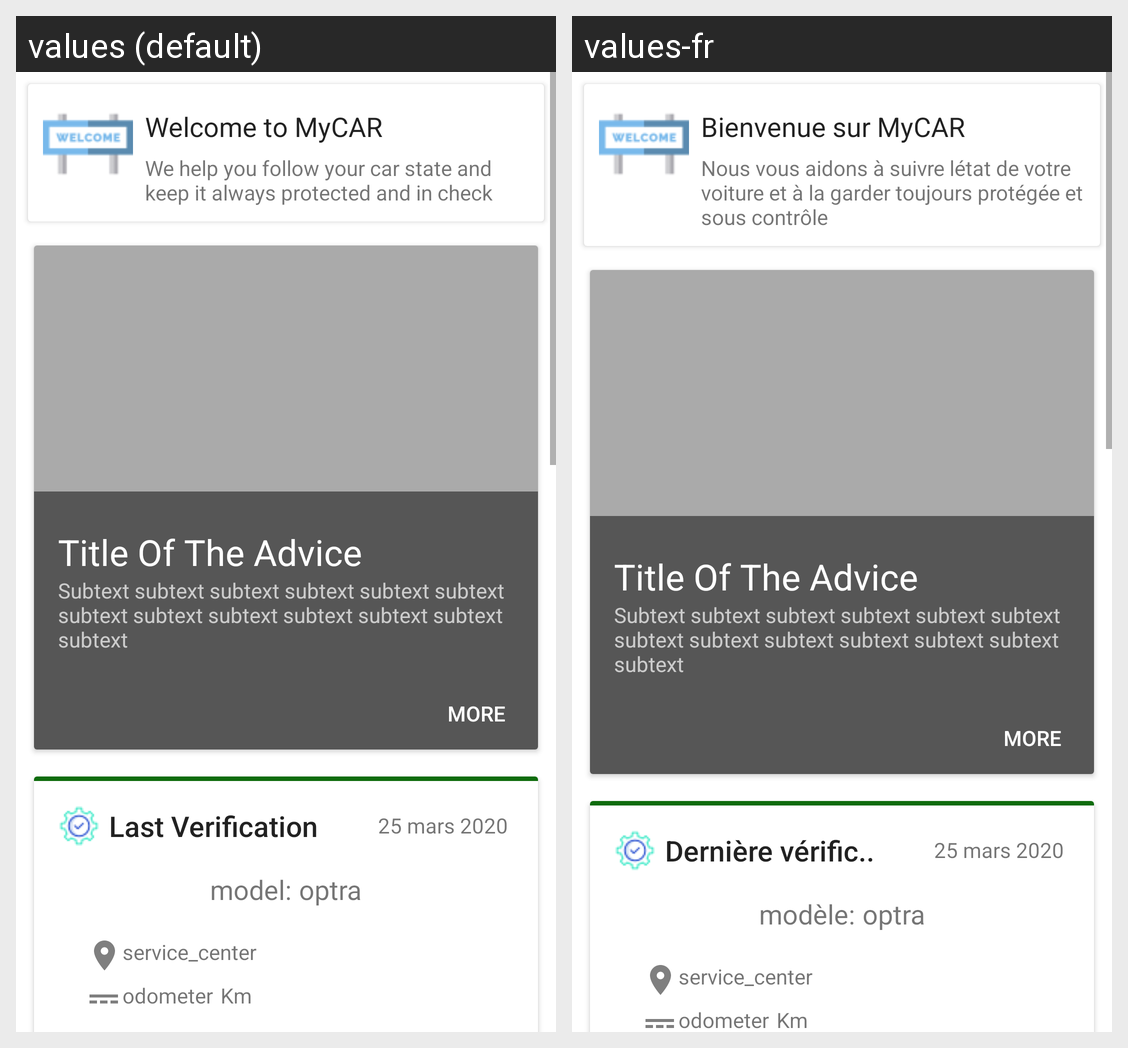

Translations of the strings shown on this Android screen, per locale in the grid:
Android screen res/layout/fragment_dashboard.xml rendered under 2 locales, left to right: values (default), values-fr. Device: Nexus 5 (rendered at 1080×1920; each locale shown at half size, 540×960, under a caption strip naming it); theme AppTheme.
Strings drawn on this screen, with the default value and each locale's value (text and hints the layout hard-codes, and strings that could not be matched under every locale, appear in the picture but are not listed):

Welcome_to_MyCAR
  values: Welcome to MyCAR
  values-fr: Bienvenue sur MyCAR

welcome_speech
  values: We help you follow your car state and keep it always protected and in check
  values-fr: Nous vous aidons à suivre létat de votre voiture et à la garder toujours protégée et sous contrôle

Last_Verification
  values: Last Verification
  values-fr: Dernière vérific..

model_details
  values: model:
  values-fr: modèle:
